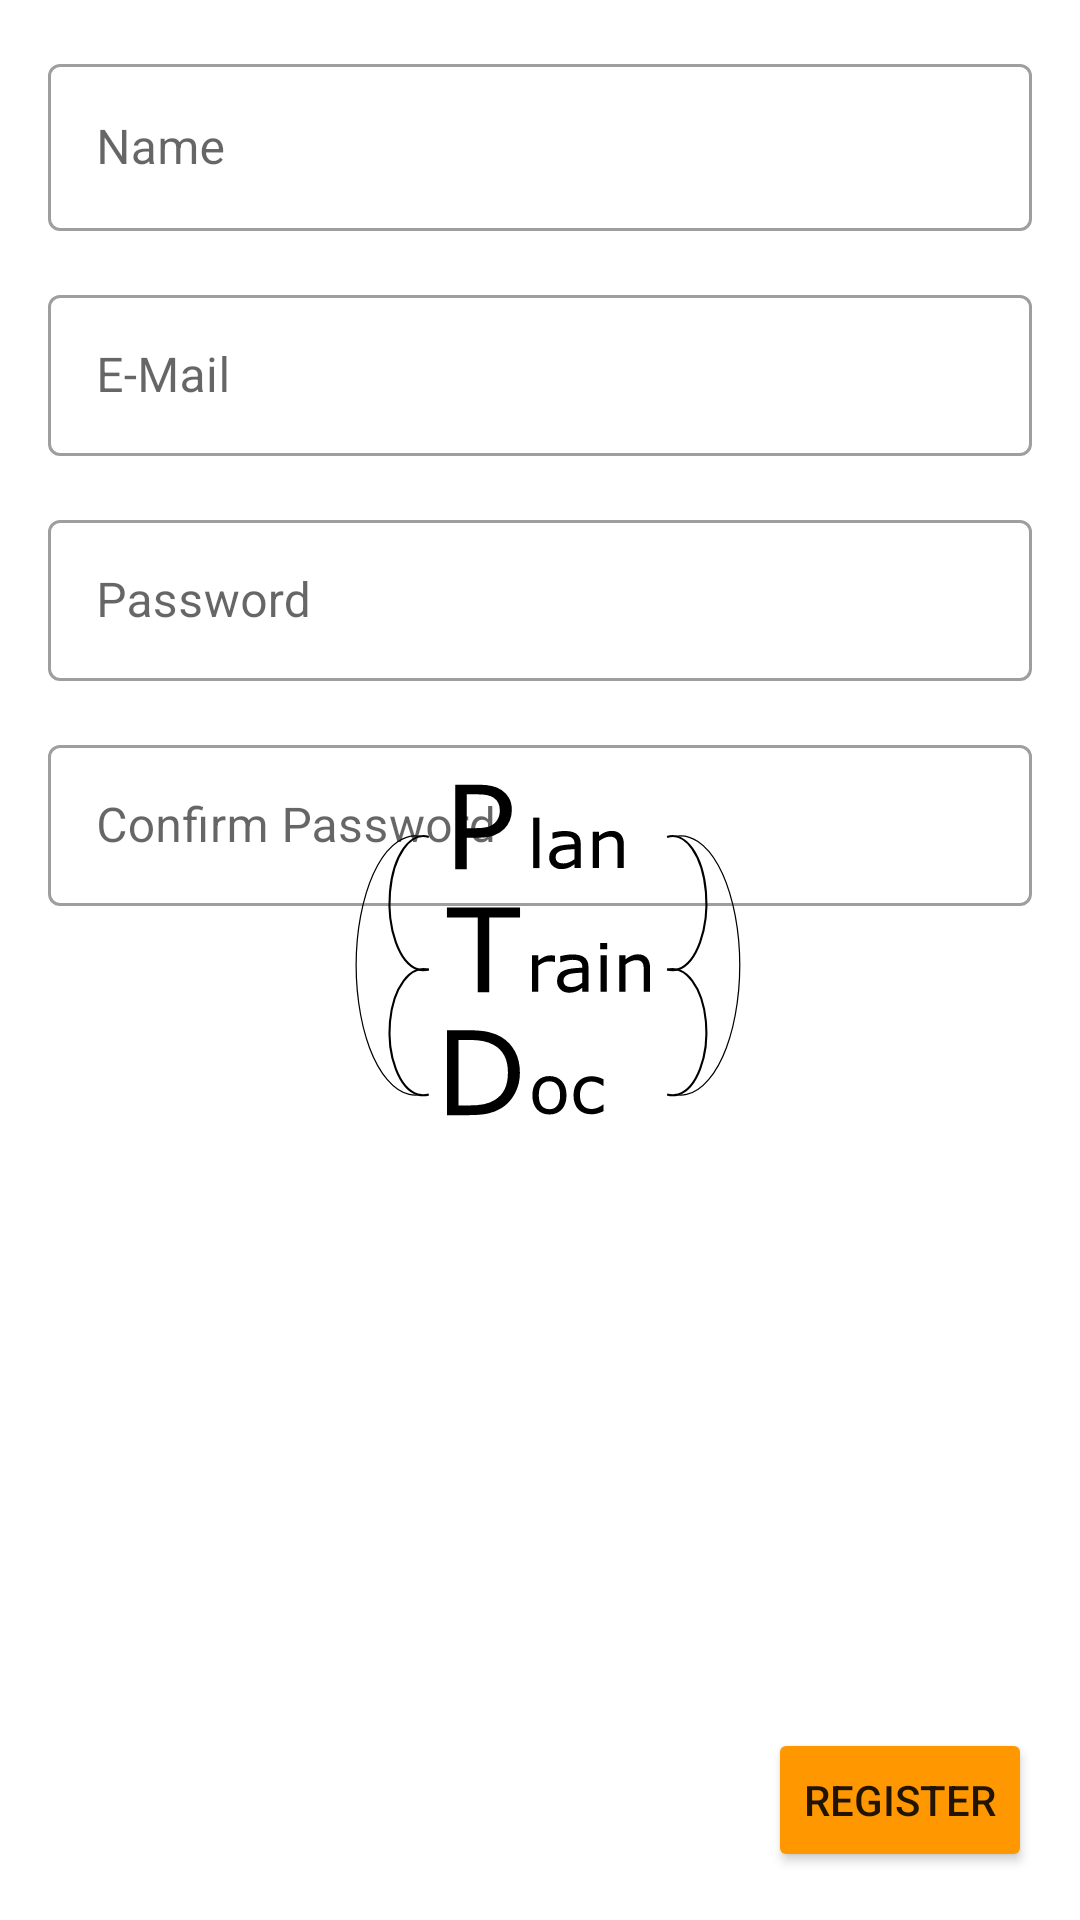

This screen was rendered from an Android layout file. Write that file and the resources it references.
<!-- AndroidManifest.xml: application theme splashScreenTheme -->
<!-- res/layout/server_fragment.xml -->
<?xml version="1.0" encoding="utf-8"?>
<androidx.constraintlayout.widget.ConstraintLayout xmlns:android="http://schemas.android.com/apk/res/android"
                                                   xmlns:app="http://schemas.android.com/apk/res-auto" xmlns:tools="http://schemas.android.com/tools" android:layout_width="match_parent"
                                                   android:layout_height="match_parent">

    <com.google.android.material.textfield.TextInputLayout
            android:id="@+id/tilUserName"
            android:layout_width="match_parent"
            android:layout_height="wrap_content"
            android:hint="@string/name"
            style="@style/Widget.MaterialComponents.TextInputLayout.OutlinedBox"
            app:layout_constraintTop_toTopOf="parent"
            app:layout_constraintEnd_toEndOf="parent"
            app:layout_constraintStart_toStartOf="parent"
            android:layout_marginTop="16dp"
            android:layout_marginEnd="16dp"
            android:layout_marginStart="16dp">

        <com.google.android.material.textfield.TextInputEditText
                android:id="@+id/tiUserName"
                android:layout_width="match_parent"
                android:layout_height="wrap_content"
        />
    </com.google.android.material.textfield.TextInputLayout>

    <com.google.android.material.textfield.TextInputLayout
            android:id="@+id/tilUserEmail"
            android:layout_width="0dp"
            android:layout_height="wrap_content"
            style="@style/Widget.MaterialComponents.TextInputLayout.OutlinedBox"
            app:layout_constraintTop_toBottomOf="@+id/tilUserName"
            android:layout_marginTop="16dp"
            app:layout_constraintEnd_toEndOf="parent"
            app:layout_constraintStart_toStartOf="parent"
            android:layout_marginEnd="16dp"
            android:layout_marginStart="16dp">

        <com.google.android.material.textfield.TextInputEditText
                android:id="@+id/tiUserEmail"
                android:layout_width="match_parent"
                android:layout_height="wrap_content"
                android:layout_marginTop="16dp"
                android:hint="E-Mail"
                android:inputType="textEmailAddress"
                android:padding="16dp"/>
    </com.google.android.material.textfield.TextInputLayout>

    <com.google.android.material.textfield.TextInputLayout
            android:id="@+id/tilRegisterPassword"
            style="@style/Widget.MaterialComponents.TextInputLayout.OutlinedBox"
            android:layout_width="0dp"
            android:layout_height="wrap_content"
            app:layout_constraintStart_toStartOf="parent"
            app:layout_constraintEnd_toEndOf="parent"
            app:layout_constraintTop_toBottomOf="@id/tilUserEmail"
            android:layout_marginTop="16dp"
            android:layout_marginStart="16dp"
            android:layout_marginEnd="16dp">

        <com.google.android.material.textfield.TextInputEditText
                android:id="@+id/etRegisterPassword"
                android:layout_width="match_parent"
                android:layout_height="wrap_content"
                android:layout_marginTop="16dp"
                android:hint="Password"
                android:inputType="textPassword"
                android:padding="16dp"
        />

    </com.google.android.material.textfield.TextInputLayout>


    <com.google.android.material.textfield.TextInputLayout
            android:id="@+id/tilRegisterPasswordConfirm"
            style="@style/Widget.MaterialComponents.TextInputLayout.OutlinedBox"

            android:layout_width="0dp"
            android:layout_height="wrap_content"
            app:layout_constraintStart_toStartOf="parent"
            app:layout_constraintEnd_toEndOf="parent"
            app:layout_constraintTop_toBottomOf="@id/tilRegisterPassword"
            android:layout_marginTop="16dp"
            android:layout_marginStart="16dp"
            android:layout_marginEnd="16dp">

        <com.google.android.material.textfield.TextInputEditText
                android:id="@+id/etRegisterPasswordConfirm"
                android:layout_width="match_parent"
                android:layout_height="wrap_content"
                android:layout_marginTop="16dp"
                android:hint="Confirm Password"
                android:inputType="textPassword"
                android:padding="16dp"
                />

    </com.google.android.material.textfield.TextInputLayout>
    <Button
            android:text="@string/register"
            android:layout_width="wrap_content"
            android:layout_height="wrap_content"
            android:id="@+id/btn_register"
            android:backgroundTint="@color/accent"
            app:layout_constraintEnd_toEndOf="parent"
            app:layout_constraintBottom_toBottomOf="parent"
            android:layout_marginEnd="16dp"
            android:layout_marginBottom="16dp"/>
    <ProgressBar
            style="?android:attr/progressBarStyle"
            android:layout_width="wrap_content"
            android:layout_height="wrap_content"
            android:id="@+id/progressBar_register"
            app:layout_constraintTop_toBottomOf="@+id/tilRegisterPasswordConfirm"
            app:layout_constraintEnd_toEndOf="parent" app:layout_constraintStart_toStartOf="parent"
            app:layout_constraintBottom_toTopOf="@+id/btn_register" android:visibility="invisible"/>

</androidx.constraintlayout.widget.ConstraintLayout>
<!-- resources referenced by this layout -->
<resources>
  <color name="accent">#FF9800</color>
  <string name="name">Name</string>
  <string name="register">Register</string>
  <style name="splashScreenTheme" parent="Theme.MaterialComponents.DayNight.DarkActionBar">
          <item name="android:windowBackground">
              @drawable/splash_image
          </item>
          <item name="colorPrimary">@color/primary</item>
          <item name="colorPrimaryVariant">@color/primary_dark</item>
          <item name="android:statusBarColor" tools:targetApi="l">?attr/colorPrimaryVariant</item>
          <item name="statusBarBackground">@color/primary</item>
      </style>
  <!-- drawable splash_image (drawable) -->
  <?xml version="1.0" encoding="utf-8"?>
  <layer-list xmlns:android="http://schemas.android.com/apk/res/android">
      <item android:drawable="@color/white" />
      <item android:drawable="@drawable/ic_plantraindoc_logo_path"
            android:gravity="center"/>
  </layer-list>
  <color name="primary">#8BC34A</color>
  <color name="primary_dark">#689F38</color>
  <color name="white">#FFFFFFFF</color>
  <!-- drawable ic_plantraindoc_logo_path: vector/xml drawable (drawable, 9830 chars, omitted) -->
</resources>
